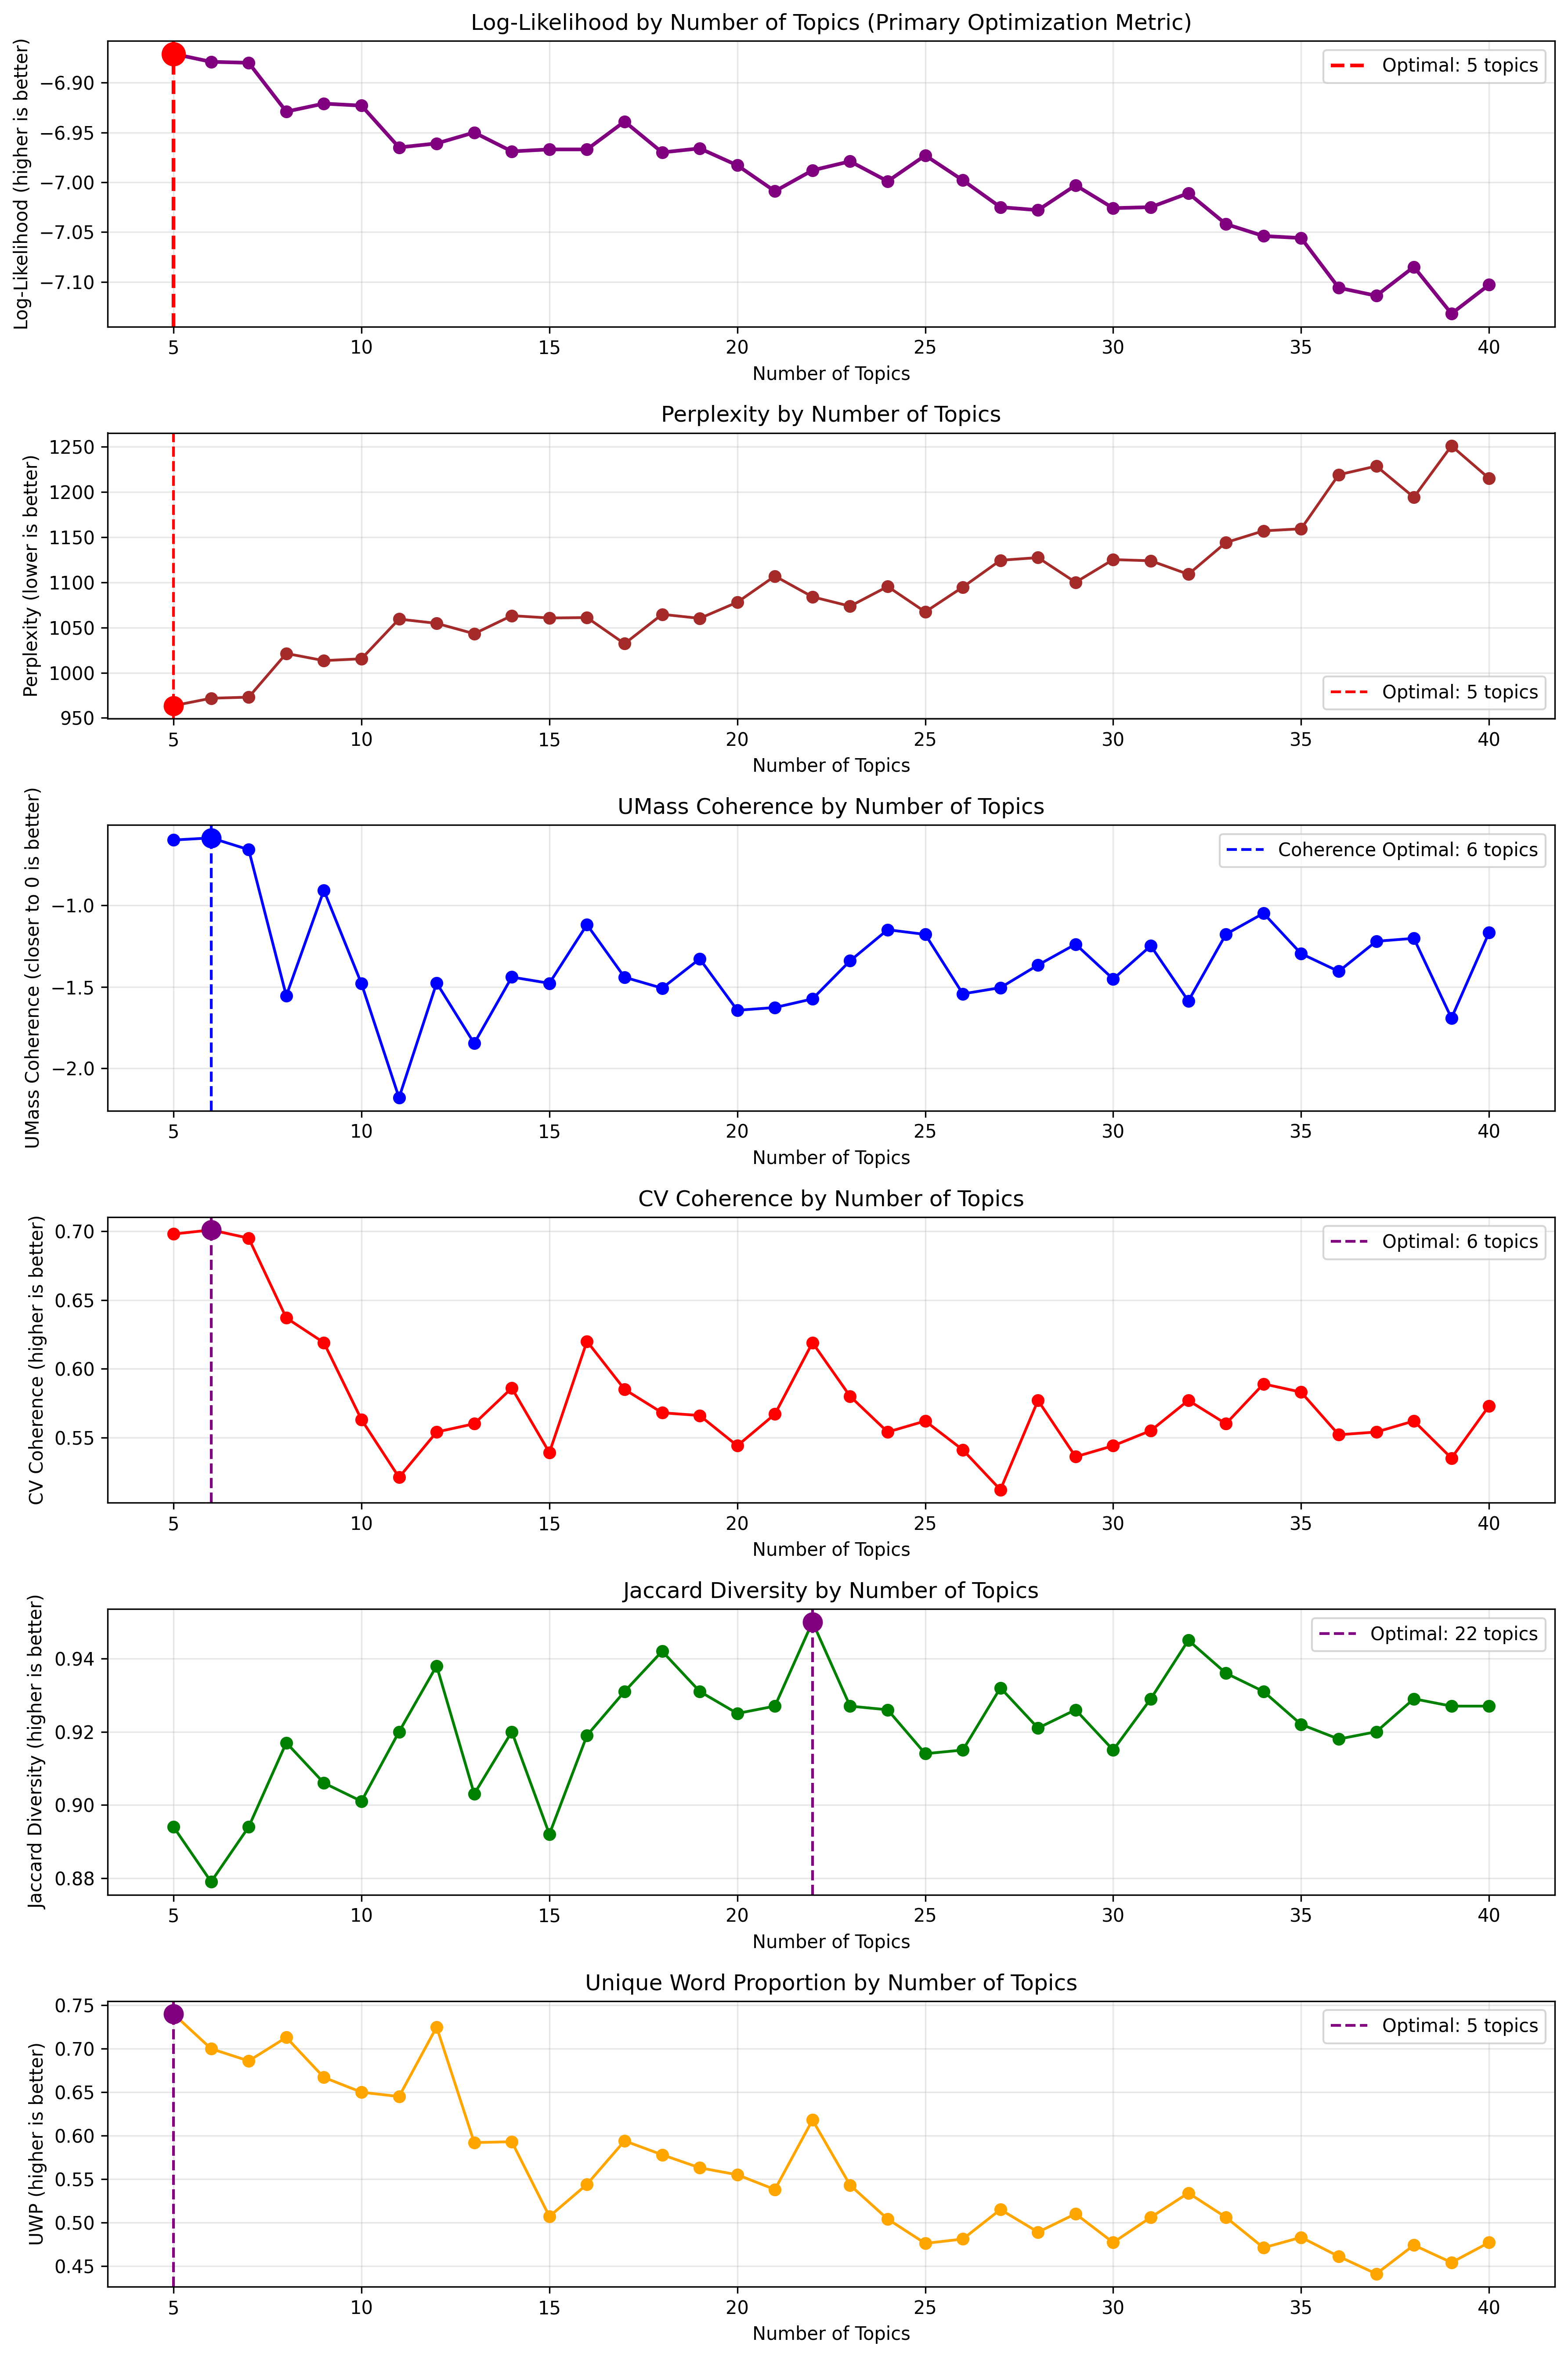

Data behind this chart, as committed beside it:
Number of Topics, Log-Likelihood, Perplexity, UMass Coherence, CV Coherence, Jaccard Diversity, UWP Diversity
5, -6.871, 963.5, -0.598, 0.698, 0.894, 0.740
6, -6.879, 971.8, -0.585, 0.701, 0.879, 0.700
7, -6.880, 973, -0.657, 0.695, 0.894, 0.686
8, -6.929, 1021, -1.555, 0.637, 0.917, 0.713
9, -6.921, 1013, -0.907, 0.619, 0.906, 0.667
